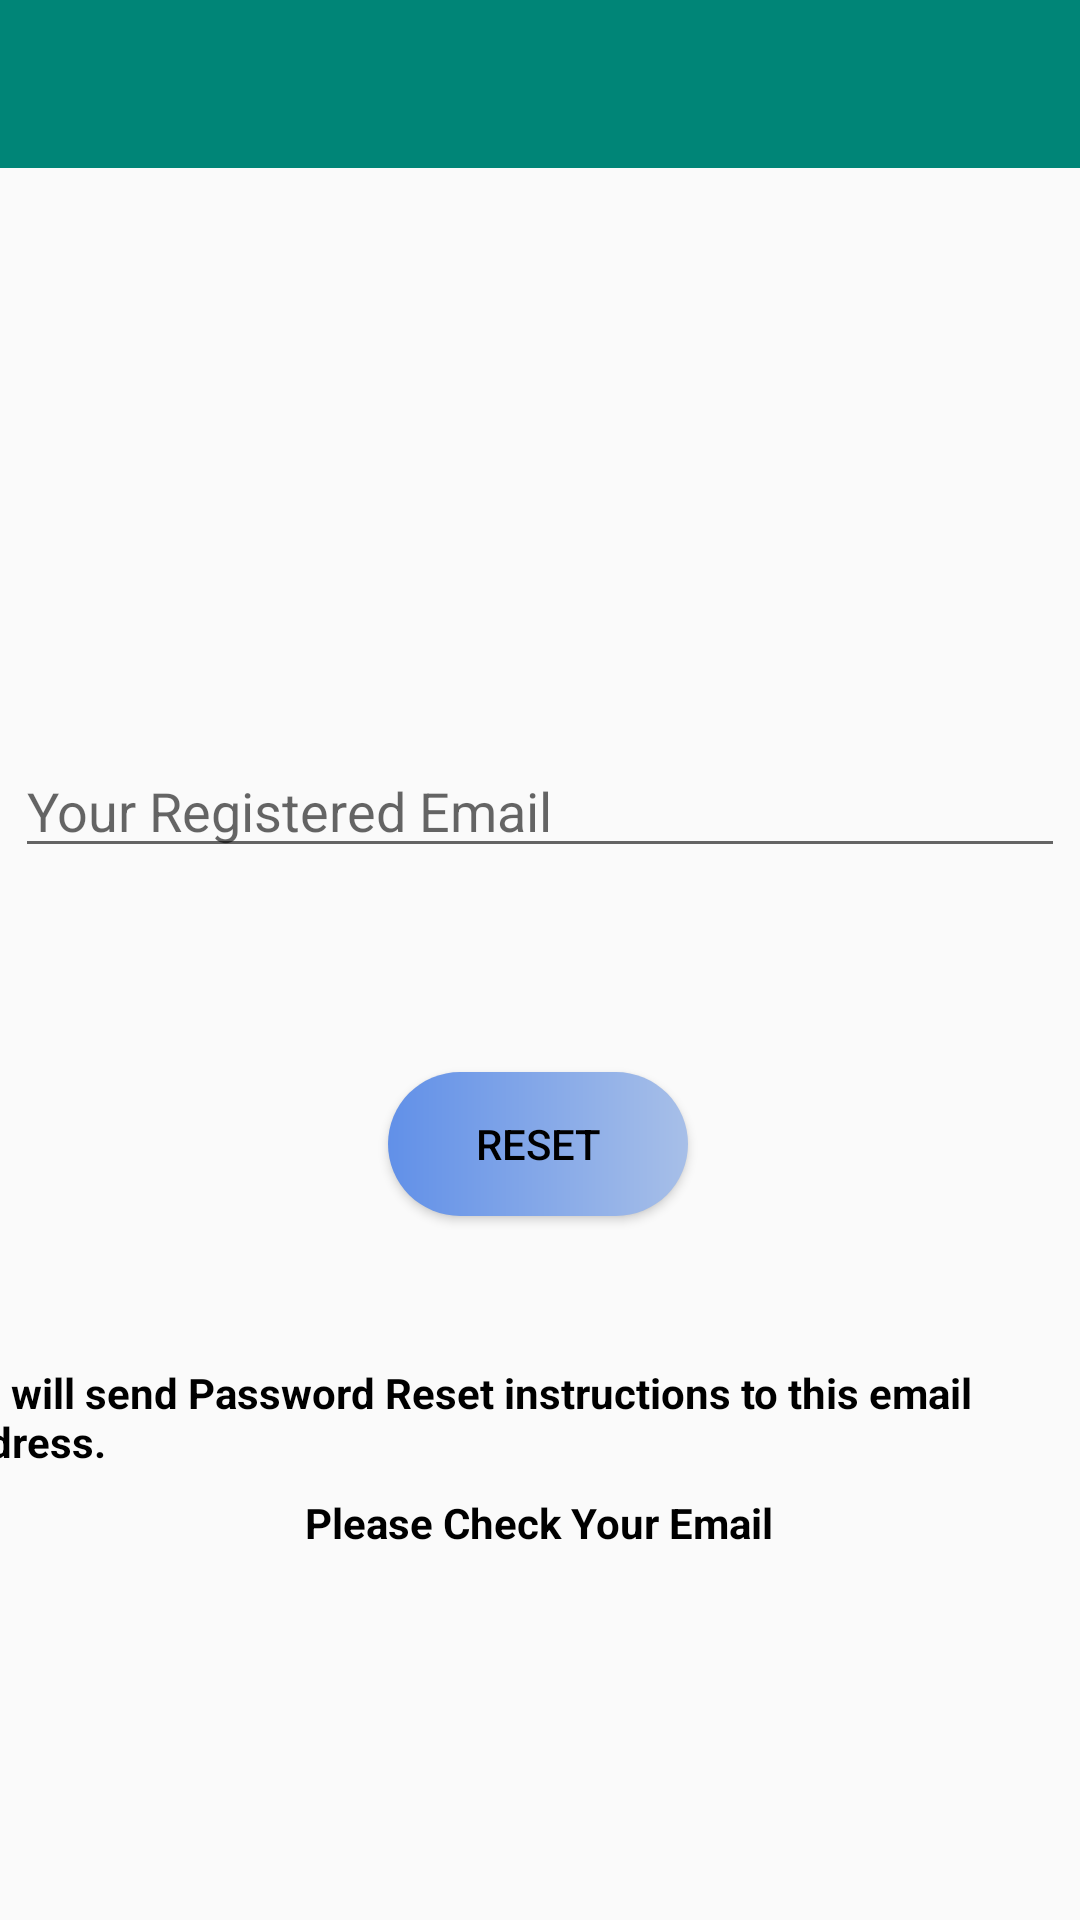

Write the Android layout XML for this screen, with the resource values it uses.
<!-- AndroidManifest.xml: application theme AppTheme -->
<!-- res/layout/activity_forgot_pass.xml -->
<?xml version="1.0" encoding="utf-8"?>
<androidx.constraintlayout.widget.ConstraintLayout xmlns:android="http://schemas.android.com/apk/res/android"
    xmlns:app="http://schemas.android.com/apk/res-auto"
    xmlns:tools="http://schemas.android.com/tools"
    android:layout_width="match_parent"
    android:layout_height="match_parent"
    android:orientation="vertical"
    tools:context=".ForgotPassActivity">

    <include
        android:id="@+id/toolbar"
        layout="@layout/bar_layout"/>


    <EditText
        android:id="@+id/send_email"
        android:layout_width="350dp"
        android:layout_height="wrap_content"
        android:layout_marginTop="192dp"
        android:hint="Your Registered Email"
        android:inputType="textEmailAddress"
        app:layout_constraintEnd_toEndOf="parent"
        app:layout_constraintHorizontal_bias="0.508"
        app:layout_constraintStart_toStartOf="parent"
        app:layout_constraintTop_toBottomOf="@+id/toolbar" />

    <TextView
        android:id="@+id/textView5"
        android:layout_width="400dp"
        android:layout_height="wrap_content"
        android:text="We will send Password Reset instructions to this email address."
        android:textStyle="bold"
        android:textColor="@color/black"
        app:layout_constraintBottom_toBottomOf="parent"
        app:layout_constraintEnd_toEndOf="parent"
        app:layout_constraintHorizontal_bias="0.498"
        app:layout_constraintStart_toStartOf="parent"
        app:layout_constraintTop_toBottomOf="@+id/btn_reset"
        app:layout_constraintVertical_bias="0.247" />

    <TextView
        android:layout_width="wrap_content"
        android:layout_height="wrap_content"
        android:text="Please Check Your Email"
        android:textStyle="bold"
        android:textColor="@color/black"
        app:layout_constraintBottom_toBottomOf="parent"
        app:layout_constraintEnd_toEndOf="parent"
        app:layout_constraintHorizontal_bias="0.498"
        app:layout_constraintStart_toStartOf="parent"
        app:layout_constraintTop_toBottomOf="@+id/textView5"
        app:layout_constraintVertical_bias="0.061" />

    <Button
        android:id="@+id/btn_reset"
        android:layout_width="100dp"
        android:layout_height="wrap_content"
        android:layout_marginTop="68dp"
        android:background="@drawable/button_selector"
        android:text="Reset"
        android:textColor="@color/black"
        app:layout_constraintEnd_toEndOf="parent"
        app:layout_constraintHorizontal_bias="0.498"
        app:layout_constraintStart_toStartOf="parent"
        app:layout_constraintTop_toBottomOf="@+id/send_email" />


</androidx.constraintlayout.widget.ConstraintLayout>
<!-- res/layout/bar_layout.xml (included above) -->
<?xml version="1.0" encoding="utf-8"?>
<androidx.appcompat.widget.Toolbar xmlns:android="http://schemas.android.com/apk/res/android"
    android:layout_width="match_parent"
    android:layout_height="wrap_content"
    xmlns:app="http://schemas.android.com/apk/res-auto"
    android:id="@+id/toolbar"
    android:background="@color/colorPrimary"
    android:theme="@style/Theme.AppCompat.DayNight.DarkActionBar"
    app:popupTheme="@style/MenuStyle">

</androidx.appcompat.widget.Toolbar>
<!-- resources referenced by this layout -->
<resources>
  <color name="black">#000000</color>
  <color name="colorPrimary">#008577</color>
  <!-- drawable button_selector (drawable) -->
  <?xml version="1.0" encoding="utf-8"?>
  <shape xmlns:android="http://schemas.android.com/apk/res/android" android:shape="rectangle">
  
      <gradient android:startColor="#6190E8" android:endColor="#A7BFE8" android:type="linear"/>
  
      <corners android:radius="50dp"/>
  </shape>
  <style name="MenuStyle" parent="Theme.AppCompat.Light">
          <item name="android:background">@color/white</item>
      </style>
  <style name="AppTheme" parent="Theme.AppCompat.Light.NoActionBar">
          
          <item name="colorPrimary">@color/colorPrimary</item>
          <item name="colorPrimaryDark">@color/colorPrimaryDark</item>
          <item name="colorAccent">@color/colorAccent</item>
      </style>
  <color name="white">#FFFFFF</color>
  <color name="colorPrimaryDark">#00574B</color>
  <color name="colorAccent">#FFFF69B4</color>
</resources>
